The GitHub repository Ptuyizere/Formative2_ML_G9_Preprocess contains a labelled image folder "dataset_processed" with 2 categories: parasitized, uninfected. Examples follow, each with its label.

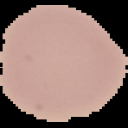
Label: uninfected

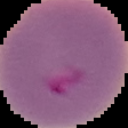
Label: parasitized

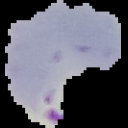
Label: parasitized

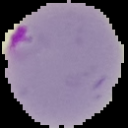
Label: parasitized

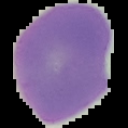
Label: uninfected

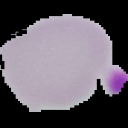
Label: uninfected
